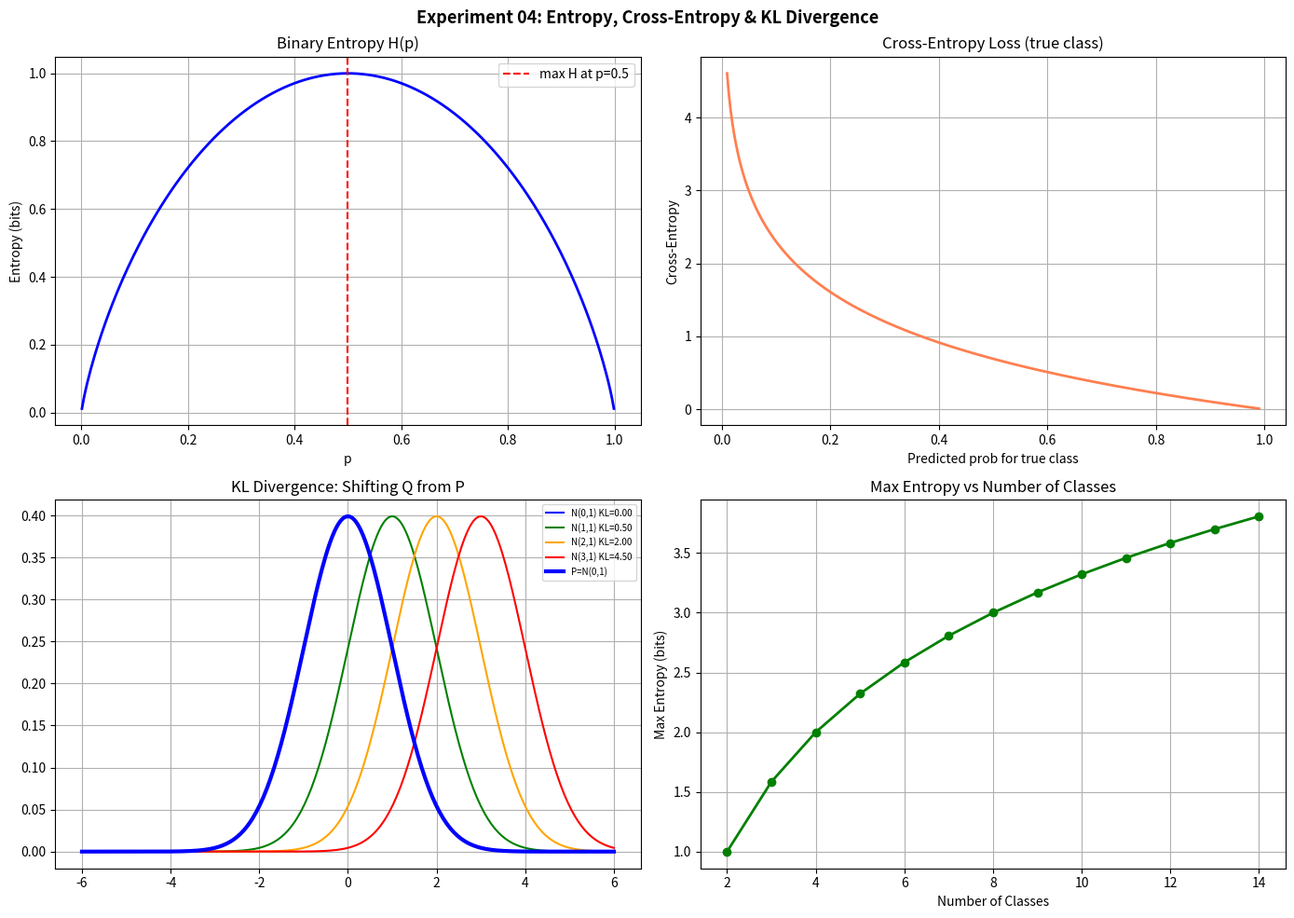

The matplotlib source for this figure:
"""
Experiment 04: Entropy, Cross-Entropy and KL Divergence
CO1 | Packages: NumPy, SciPy, Matplotlib
"""

import numpy as np
import matplotlib.pyplot as plt
from scipy.special import kl_div
from scipy.stats import entropy as sp_entropy

print("=" * 60)
print("Experiment 04: Entropy, Cross-Entropy & KL Divergence")
print("=" * 60)

# ── 1. Shannon Entropy ────────────────────────────────────────
def shannon_entropy(p):
    p = np.array(p, dtype=float)
    p = p[p > 0]
    return -np.sum(p * np.log2(p))

print("\n[1] Shannon Entropy")
distributions = {
    'Uniform (4 classes)': [0.25, 0.25, 0.25, 0.25],
    'Skewed':              [0.7,  0.1,  0.1,  0.1],
    'Deterministic':       [1.0,  0.0,  0.0,  0.0],
    'Moderate':            [0.5,  0.3,  0.1,  0.1],
}
for name, dist in distributions.items():
    h = shannon_entropy(dist)
    print(f"  {name:28s}: H = {h:.4f} bits")

# ── 2. Cross-Entropy ──────────────────────────────────────────
def cross_entropy(p, q):
    p = np.array(p, dtype=float)
    q = np.array(q, dtype=float)
    q = np.clip(q, 1e-10, 1.0)
    return -np.sum(p * np.log(q))

print("\n[2] Cross-Entropy H(P, Q)")
P_true = np.array([1, 0, 0, 0], dtype=float)
Q_pred_good  = np.array([0.9, 0.05, 0.03, 0.02])
Q_pred_bad   = np.array([0.1, 0.4,  0.3,  0.2])

print(f"  P (true)         = {P_true}")
print(f"  Q good prediction: H(P,Q) = {cross_entropy(P_true, Q_pred_good):.4f}")
print(f"  Q bad  prediction: H(P,Q) = {cross_entropy(P_true, Q_pred_bad):.4f}")

# ── 3. KL Divergence ─────────────────────────────────────────
def kl_divergence(p, q):
    p = np.array(p, dtype=float)
    q = np.array(q, dtype=float)
    q = np.clip(q, 1e-10, 1.0)
    mask = p > 0
    return np.sum(p[mask] * np.log(p[mask] / q[mask]))

print("\n[3] KL Divergence KL(P || Q)")
P = np.array([0.4, 0.3, 0.2, 0.1])
Q1 = np.array([0.4, 0.3, 0.2, 0.1])  # same
Q2 = np.array([0.25, 0.25, 0.25, 0.25])
Q3 = np.array([0.1, 0.2, 0.3, 0.4])

print(f"  P       = {P}")
print(f"  KL(P||P)= {kl_divergence(P, Q1):.6f}  (same distribution)")
print(f"  KL(P||uniform)= {kl_divergence(P, Q2):.4f}")
print(f"  KL(P||reverse)= {kl_divergence(P, Q3):.4f}")
print(f"  Note: KL is asymmetric: KL(P||Q)≠KL(Q||P)")
print(f"  KL(Q2||P)= {kl_divergence(Q2, P):.4f}")

# ── 4. Gaussian KL Divergence ─────────────────────────────────
def gaussian_kl(mu1, sigma1, mu2, sigma2):
    return (np.log(sigma2/sigma1) +
            (sigma1**2 + (mu1-mu2)**2) / (2*sigma2**2) - 0.5)

print("\n[4] Gaussian KL Divergence KL(N(mu1,s1) || N(mu2,s2))")
print(f"  KL(N(0,1)||N(0,1))   = {gaussian_kl(0,1,0,1):.6f}")
print(f"  KL(N(0,1)||N(1,1))   = {gaussian_kl(0,1,1,1):.4f}")
print(f"  KL(N(0,1)||N(0,2))   = {gaussian_kl(0,1,0,2):.4f}")

# ── 5. Visualisation ─────────────────────────────────────────
fig, axes = plt.subplots(2, 2, figsize=(14, 10))

# 5a. Entropy vs probability (binary)
ax = axes[0, 0]
p_vals = np.linspace(0.001, 0.999, 300)
h_vals = -p_vals * np.log2(p_vals) - (1-p_vals) * np.log2(1-p_vals)
ax.plot(p_vals, h_vals, 'b-', linewidth=2)
ax.set_title('Binary Entropy H(p)'); ax.set_xlabel('p'); ax.set_ylabel('Entropy (bits)')
ax.axvline(0.5, color='red', linestyle='--', label='max H at p=0.5')
ax.legend(); ax.grid(True)

# 5b. Cross-entropy vs predictions
ax = axes[0, 1]
q_vals = np.linspace(0.01, 0.99, 300)
ce_vals = -np.log(q_vals)
ax.plot(q_vals, ce_vals, 'coral', linewidth=2)
ax.set_title('Cross-Entropy Loss (true class)'); ax.set_xlabel('Predicted prob for true class')
ax.set_ylabel('Cross-Entropy'); ax.grid(True)

# 5c. KL Divergence between Gaussians
ax = axes[1, 0]
x_vals = np.linspace(-6, 6, 300)
p_gauss = (1 / (np.sqrt(2*np.pi))) * np.exp(-0.5 * x_vals**2)
shifts = [0, 1, 2, 3]
colors = ['blue', 'green', 'orange', 'red']
for shift, color in zip(shifts, colors):
    q_gauss = (1 / (np.sqrt(2*np.pi))) * np.exp(-0.5 * (x_vals - shift)**2)
    kl_val = gaussian_kl(0, 1, shift, 1)
    ax.plot(x_vals, q_gauss, color=color, label=f'N({shift},1) KL={kl_val:.2f}')
ax.plot(x_vals, p_gauss, 'b-', linewidth=3, label='P=N(0,1)')
ax.set_title('KL Divergence: Shifting Q from P'); ax.legend(fontsize=7); ax.grid(True)

# 5d. Entropy of different distributions
ax = axes[1, 1]
n_classes = np.arange(2, 15)
entropies = [-np.sum(np.full(n, 1/n) * np.log2(np.full(n, 1/n))) for n in n_classes]
ax.plot(n_classes, entropies, 'go-', linewidth=2)
ax.set_title('Max Entropy vs Number of Classes')
ax.set_xlabel('Number of Classes'); ax.set_ylabel('Max Entropy (bits)'); ax.grid(True)

plt.suptitle('Experiment 04: Entropy, Cross-Entropy & KL Divergence',
             fontsize=13, fontweight='bold')
plt.tight_layout()
plt.savefig('output_exp04.png', dpi=120, bbox_inches='tight')
plt.show()
print("\n[✓] Plot saved as output_exp04.png")
